Run: headless pygame with SDL's dummy video driver; simulated clock (each Clock.tick advances the game by its frame time, no real sleeping); random seed 0; keys injected as events and as key.get_pressed() state; mouse plan: one left click at the window centre at the start of phase 2, then a move to the lower-right quarter at the start of phase 3.
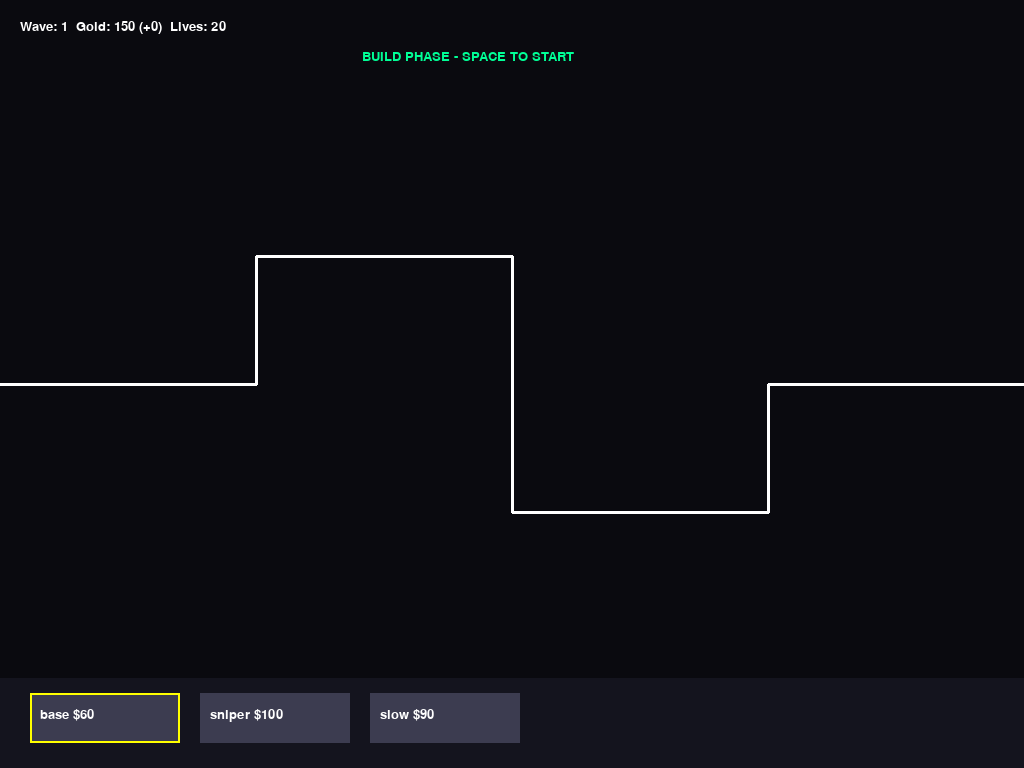
Frame 1 of 4 · flips 1–60 · no input
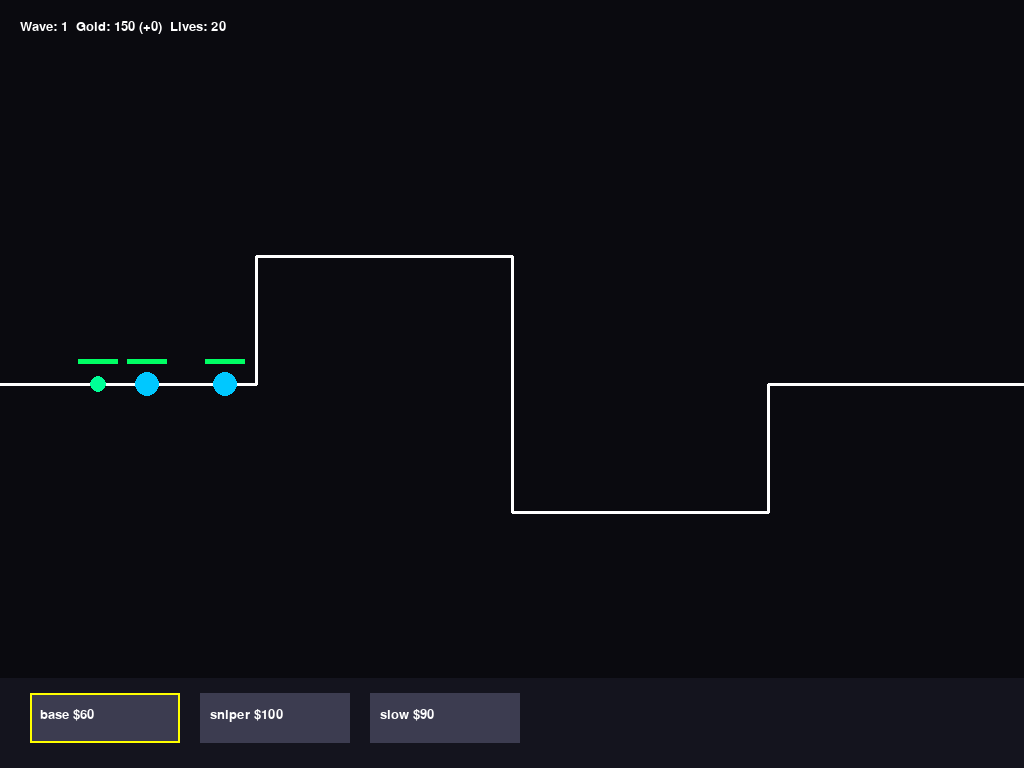
Frame 2 of 4 · flips 61–180 · clicked the window centre · tapped SPACE, RETURN · held RIGHT (→), D
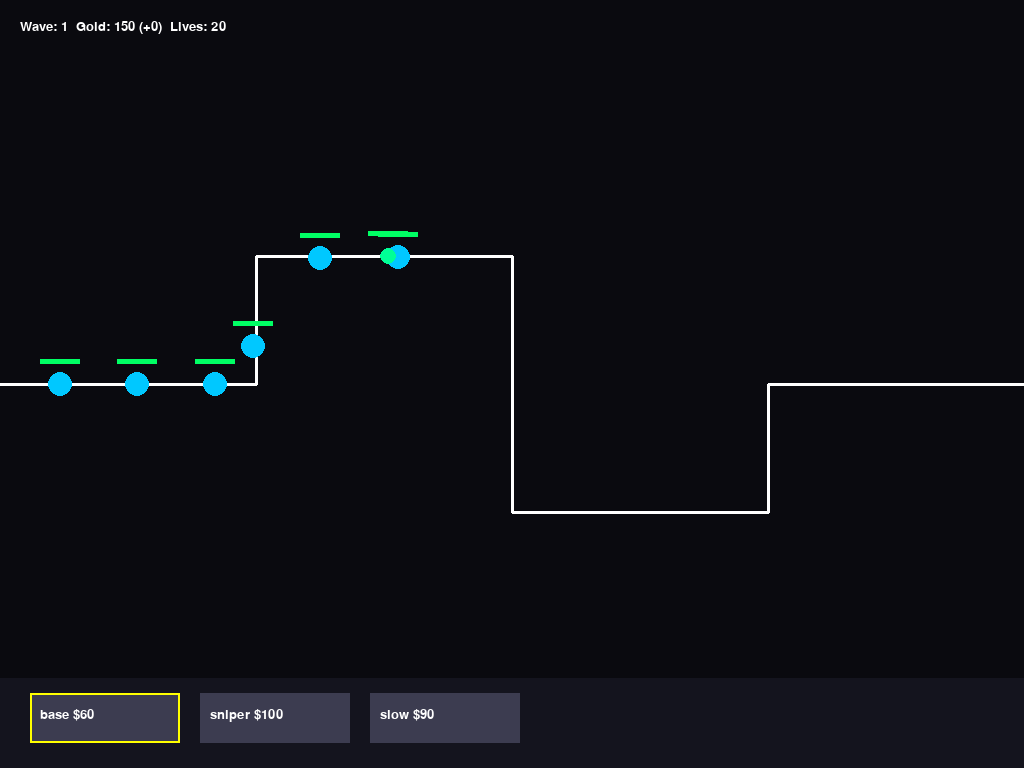
Frame 3 of 4 · flips 181–300 · moved the mouse to the lower-right quarter · held DOWN (↓), S
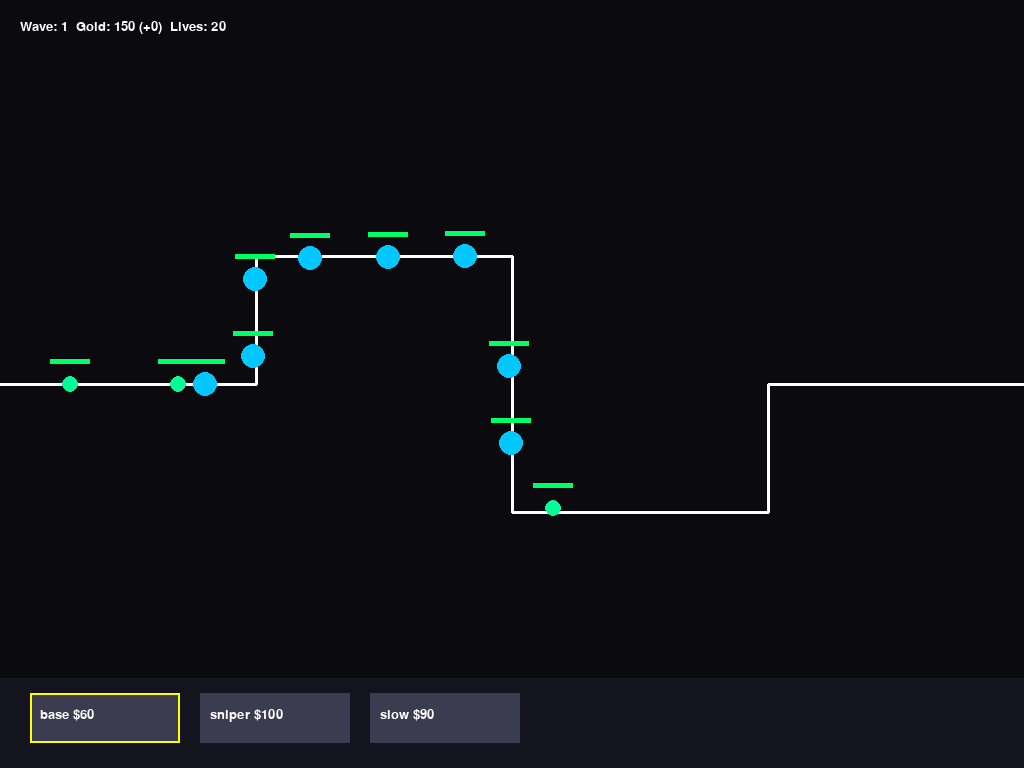
Frame 4 of 4 · flips 301–420 · held LEFT (←), A, UP (↑), W

The pygame program that drew these frames:

import pygame
import math
import random

pygame.init()

# SCREEN
info = pygame.display.Info()
WIDTH, HEIGHT = info.current_w, info.current_h
WIN = pygame.display.set_mode((WIDTH, HEIGHT))
pygame.display.set_caption("Neon Tower Defense - Enhanced")

FPS = 60

# COLORS
BLACK = (10, 10, 15)
NEON_GREEN = (0, 255, 150)
NEON_BLUE = (0, 200, 255)
NEON_RED = (255, 80, 80)
NEON_PURPLE = (200, 0, 255)
YELLOW = (255, 255, 0)
WHITE = (255, 255, 255)
GRAY = (60, 60, 80)

FONT = pygame.font.SysFont("arial", 20)

# PATH
PATH = [(0, HEIGHT // 2), (WIDTH // 4, HEIGHT // 2), (WIDTH // 4, HEIGHT // 3),
        (WIDTH // 2, HEIGHT // 3), (WIDTH // 2, HEIGHT // 1.5),
        (WIDTH * 0.75, HEIGHT // 1.5), (WIDTH * 0.75, HEIGHT // 2), (WIDTH, HEIGHT // 2)]

def distance(a, b):
    return math.hypot(a[0] - b[0], a[1] - b[1])

def on_path(x, y):
    SAFE = 40
    for i in range(len(PATH) - 1):
        x1, y1 = PATH[i]; x2, y2 = PATH[i + 1]
        dx, dy = x2 - x1, y2 - y1
        if dx == dy == 0: continue
        t = max(0, min(1, ((x - x1) * dx + (y - y1) * dy) / (dx * dx + dy * dy)))
        cx, cy = x1 + t * dx, y1 + t * dy
        if distance((x, y), (cx, cy)) < SAFE: return True
    return False

# ENEMY
class Enemy:
    def __init__(self, enemy_type, wave):
        self.path = PATH
        self.index = 0
        self.x, self.y = self.path[0]
        
        # --- STAGE 4.3: WAVE SCALING ---
        difficulty_tier = wave // 5
        scale = (1 + difficulty_tier * 0.25)
        
        if enemy_type == "goblin":
            self.speed, self.health, self.damage, self.gold, self.size, self.color = 3.5, 40 * scale, 1, 10, 8, NEON_GREEN
        elif enemy_type == "medium":
            self.speed, self.health, self.damage, self.gold, self.size, self.color = 2.5, 100 * scale, 2, 25, 12, NEON_BLUE
        elif enemy_type == "tank":
            self.speed, self.health, self.damage, self.gold, self.size, self.color = 1.3, 250 * scale, 5, 50, 18, NEON_RED
        else: # Boss
            self.speed, self.health, self.damage, self.gold, self.size, self.color = 0.7, 1000 * scale, 10, 120, 30, NEON_PURPLE

        self.max_health = self.health
        self.slow_factor = 1

    def move(self):
        if self.index >= len(self.path) - 1: return True
        target = self.path[self.index + 1]
        dx, dy = target[0] - self.x, target[1] - self.y
        d = math.hypot(dx, dy)
        if d < 5: self.index += 1
        else:
            self.x += (dx / d) * self.speed * self.slow_factor
            self.y += (dy / d) * self.speed * self.slow_factor
        return False

    def draw(self, win):
        pygame.draw.circle(win, self.color, (int(self.x), int(self.y)), self.size)
        w, h = 40, 5
        ratio = max(self.health / self.max_health, 0)
        pygame.draw.rect(win, (80, 0, 0), (self.x - 20, self.y - 25, w, h))
        pygame.draw.rect(win, (0, 255, 100), (self.x - 20, self.y - 25, w * ratio, h))

# PROJECTILE
class Projectile:
    def __init__(self, x, y, target, tower):
        self.x, self.y = x, y
        self.target = target
        # --- STAGE 4.1: PULL DYNAMIC DAMAGE ---
        self.dmg = tower.real_damage()
        self.speed = 10

    def update(self, game):
        if self.target not in game.enemies: return True
        dx, dy = self.target.x - self.x, self.target.y - self.y
        d = math.hypot(dx, dy)
        if d < 5:
            self.target.health -= self.dmg
            return True
        self.x += (dx / d) * self.speed
        self.y += (dy / d) * self.speed
        return False

    def draw(self, win):
        pygame.draw.circle(win, YELLOW, (int(self.x), int(self.y)), 3)

# TOWER
class Tower:
    def __init__(self, x, y, ttype):
        self.x, self.y, self.type = x, y, ttype
        self.cooldown = 0
        # --- STAGE 4.1: BASE STATS & LEVELS ---
        self.dmg_lvl, self.rng_lvl, self.spd_lvl = 0, 0, 0
        if ttype == "sniper":
            self.range, self.damage, self.rate, self.price = 300, 100, 120, 100
        elif ttype == "base":
            self.range, self.damage, self.rate, self.price = 150, 25, 45, 60
        else: # Slow
            self.range, self.damage, self.rate, self.price = 120, 0, 30, 90

    # --- STAGE 4.1: DYNAMIC CALC ---
    def real_range(self): return self.range * (1 + self.rng_lvl * 0.15)
    def real_damage(self): return self.damage * (1 + self.dmg_lvl * 0.30)
    def real_rate(self): return int(self.rate * (1 - self.spd_lvl * 0.15))

    def update(self, game):
        if self.type == "slow":
            for e in game.enemies:
                if distance((self.x, self.y), (e.x, e.y)) < self.real_range():
                    e.slow_factor = 0.5
            return
        if self.cooldown > 0:
            self.cooldown -= 1
            return
        targets = [e for e in game.enemies if distance((self.x, self.y), (e.x, e.y)) < self.real_range()]
        if targets:
            t = max(targets, key=lambda e: e.index)
            game.projectiles.append(Projectile(self.x, self.y, t, self))
            self.cooldown = self.real_rate()

    def draw(self, win):
        color = NEON_BLUE if self.type == "base" else NEON_RED if self.type == "sniper" else NEON_PURPLE
        pygame.draw.circle(win, color, (int(self.x), int(self.y)), 10)

# GAME
class Game:
    def __init__(self):
        self.enemies, self.towers, self.projectiles = [], [], []
        self.wave, self.spawn_timer, self.spawn_count = 1, 0, 0
        self.lives, self.gold, self.pending_gold = 20, 150, 0
        self.build_phase, self.selected = True, "base"
        self.selected_tower, self.buttons = None, {}

    def start_wave(self):
        self.build_phase, self.spawn_timer, self.spawn_count = False, 0, 0

    def spawn_enemy(self):
        types = ["goblin", "medium"]
        if self.wave > 3: types.append("tank")
        if self.wave % 5 == 0: types.append("final")
        self.enemies.append(Enemy(random.choice(types), self.wave))

    def update(self):
        if self.build_phase: return
        self.spawn_timer += 1
        if self.spawn_timer > 30 and self.spawn_count < 10 + self.wave:
            self.spawn_enemy(); self.spawn_timer = 0; self.spawn_count += 1
        for e in self.enemies: e.slow_factor = 1
        for e in self.enemies[:]:
            if e.move():
                self.lives -= e.damage; self.enemies.remove(e)
            elif e.health <= 0:
                # --- STAGE 4.3: PENDING GOLD ---
                self.pending_gold += int(e.gold); self.enemies.remove(e)
        for t in self.towers: t.update(self)
        for p in self.projectiles[:]:
            if p.update(self): self.projectiles.remove(p)
        if self.spawn_count >= 10 + self.wave and not self.enemies:
            # Wave End
            self.gold += (self.pending_gold + 50)
            self.pending_gold = 0; self.wave += 1; self.build_phase = True

    # --- STAGE 4.2: UPGRADE PANEL ---
    def draw_upgrade_ui(self, win):
        t = self.selected_tower
        panel = pygame.Rect(WIDTH - 270, 120, 250, 260)
        pygame.draw.rect(win, GRAY, panel)
        self.close_btn = pygame.Rect(WIDTH - 40, 120, 20, 20)
        pygame.draw.rect(win, NEON_RED, self.close_btn)
        
        self.buttons = {
            "dmg": pygame.Rect(WIDTH - 250, 170, 220, 40),
            "rng": pygame.Rect(WIDTH - 250, 220, 220, 40),
            "spd": pygame.Rect(WIDTH - 250, 270, 220, 40)
        }
        for key, rect in self.buttons.items():
            pygame.draw.rect(win, (40, 40, 60), rect)
            lvl = getattr(t, f"{key}_lvl")
            cost = 50 * (lvl + 1)
            win.blit(FONT.render(f"Upgrade {key.upper()} L{lvl} (${cost})", True, WHITE), (rect.x + 5, rect.y + 10))

    def draw(self, win):
        win.fill(BLACK)
        pygame.draw.lines(win, WHITE, False, PATH, 3)
        for e in self.enemies: e.draw(win)
        for t in self.towers: t.draw(win)
        for p in self.projectiles: p.draw(win)
        
        ui = f"Wave: {self.wave}  Gold: {self.gold} (+{self.pending_gold})  Lives: {self.lives}"
        win.blit(FONT.render(ui, True, WHITE), (20, 20))
        if self.build_phase: win.blit(FONT.render("BUILD PHASE - SPACE TO START", True, NEON_GREEN), (WIDTH//2-150, 50))

        # BOTTOM HUD
        pygame.draw.rect(win, (20, 20, 30), (0, HEIGHT - 90, WIDTH, 90))
        opts, x = [("base", 60), ("sniper", 100), ("slow", 90)], 30
        for name, cost in opts:
            r = pygame.Rect(x, HEIGHT - 75, 150, 50)
            pygame.draw.rect(win, (60, 60, 80), r)
            if self.selected == name: pygame.draw.rect(win, YELLOW, r, 2)
            win.blit(FONT.render(f"{name} ${cost}", True, WHITE), (x+10, HEIGHT-60)); x += 170

        if self.selected_tower:
            pygame.draw.circle(win, NEON_BLUE, (int(self.selected_tower.x), int(self.selected_tower.y)), int(self.selected_tower.real_range()), 2)
            self.draw_upgrade_ui(win)
        pygame.display.update()

def main():
    clock, game, running = pygame.time.Clock(), Game(), True
    while running:
        clock.tick(FPS)
        for event in pygame.event.get():
            if event.type == pygame.QUIT: running = False
            if event.type == pygame.KEYDOWN and event.key == pygame.K_SPACE and game.build_phase: game.start_wave()
            if event.type == pygame.MOUSEBUTTONDOWN:
                mx, my = pygame.mouse.get_pos()
                
                # --- STAGE 4.2: CLICK LOGIC ---
                if game.selected_tower:
                    if game.close_btn.collidepoint(mx, my): game.selected_tower = None; continue
                    for key, rect in game.buttons.items():
                        if rect.collidepoint(mx, my):
                            t = game.selected_tower
                            lvl = getattr(t, f"{key}_lvl")
                            cost = 50 * (lvl + 1)
                            if game.gold >= cost: game.gold -= cost; setattr(t, f"{key}_lvl", lvl + 1)
                            continue

                if my > HEIGHT - 90:
                    for i, (n, c) in enumerate([("base", 60), ("sniper", 100), ("slow", 90)]):
                        if pygame.Rect(30 + i*170, HEIGHT-75, 150, 50).collidepoint(mx, my): game.selected = n
                    continue

                t_clicked = False
                for t in game.towers:
                    if distance((mx, my), (t.x, t.y)) < 20: game.selected_tower = t; t_clicked = True; break
                
                if not t_clicked and game.build_phase and not on_path(mx, my):
                    costs = {"base": 60, "sniper": 100, "slow": 90}
                    if game.gold >= costs[game.selected]:
                        game.towers.append(Tower(mx, my, game.selected))
                        game.gold -= costs[game.selected]

        game.update(); game.draw(WIN)
    pygame.quit()

if __name__ == "__main__": main()
